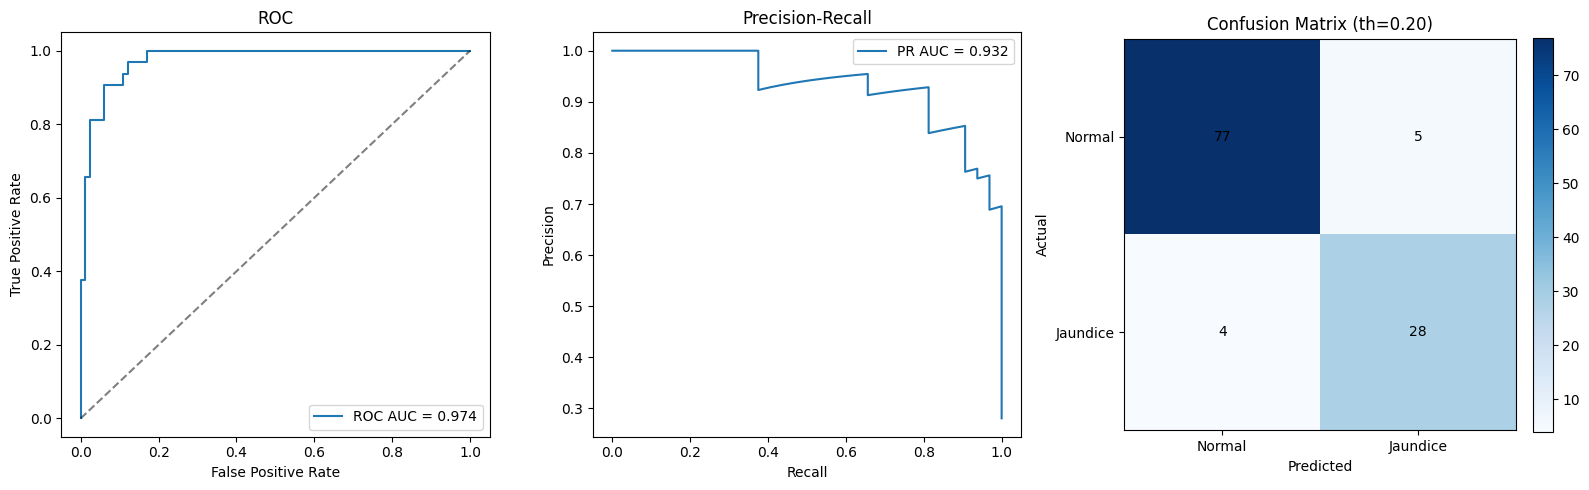

Values plotted in this chart, from the file beside it:
threshold, accuracy, sensitivity, specificity, roc_auc, pr_auc, tn, fp, fn, tp, total
0.2, 0.9211, 0.875, 0.939, 0.9745, 0.9322, 77, 5, 4, 28, 114
